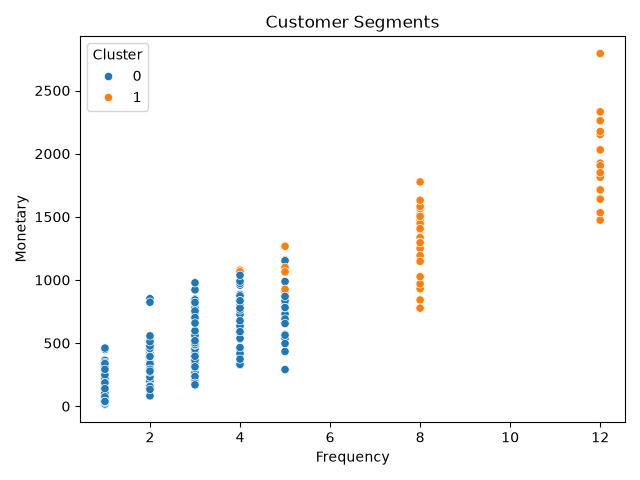

The table this chart was drawn from, first rows:
Customer_ID, Recency, Frequency, Monetary, Cluster
C0001, 216, 1, 162.1, 0
C0002, 61, 1, 306.6, 0
C0003, 26, 12, 1821, 1
C0004, 23, 4, 456.5, 0
C0005, 3, 4, 532.5, 0
C0006, 2, 5, 1088, 1
C0007, 19, 2, 334.1, 0
C0008, 18, 1, 66.91, 0
C0009, 88, 4, 885.3, 0
C0010, 71, 4, 873.9, 0
C0011, 14, 5, 661.2, 0
C0012, 16, 2, 163.8, 0
C0013, 331, 3, 389.9, 0
C0014, 162, 3, 350.4, 0
C0015, 164, 4, 590.7, 0
C0016, 2, 2, 345.9, 0
C0017, 39, 5, 821.5, 0
C0018, 54, 3, 213.7, 0
C0019, 210, 2, 119.5, 0
C0020, 62, 3, 267.3, 0
C0021, 2, 8, 1520, 1
C0022, 69, 12, 2030, 1
C0023, 7, 2, 136.6, 0
C0024, 105, 4, 585.5, 0
C0025, 326, 1, 62.93, 0
C0026, 6, 3, 413.9, 0
C0027, 269, 2, 419, 0
C0028, 69, 2, 130, 0
C0029, 312, 2, 81.76, 0
C0030, 48, 2, 458.1, 0
C0031, 223, 1, 318.7, 0
C0032, 49, 8, 1398, 1
C0033, 291, 1, 15.74, 0
C0034, 18, 12, 1474, 1
C0035, 2, 4, 834.6, 0
C0036, 186, 1, 328.4, 0
C0037, 63, 2, 145.9, 0
C0038, 129, 1, 273.9, 0
C0039, 177, 5, 1099, 0
C0040, 76, 2, 445.8, 0
C0041, 57, 4, 833.6, 0
C0042, 108, 4, 727, 0
C0043, 5, 8, 1474, 1
C0044, 358, 1, 110.2, 0
C0045, 8, 2, 499.9, 0
C0046, 53, 8, 930.5, 1
C0047, 296, 1, 207.7, 0
C0048, 72, 2, 96.52, 0
C0049, 13, 8, 1564, 1
C0050, 234, 1, 52.91, 0
C0051, 15, 5, 731.6, 0
C0052, 75, 4, 458.1, 0
C0053, 214, 2, 440, 0
C0054, 43, 8, 1336, 1
C0055, 126, 5, 690.9, 0
C0056, 2, 5, 567.8, 0
C0057, 28, 3, 390.6, 0
C0058, 330, 1, 105.8, 0
C0059, 50, 3, 746.3, 0
C0060, 35, 3, 696.4, 0
... 240 more rows
